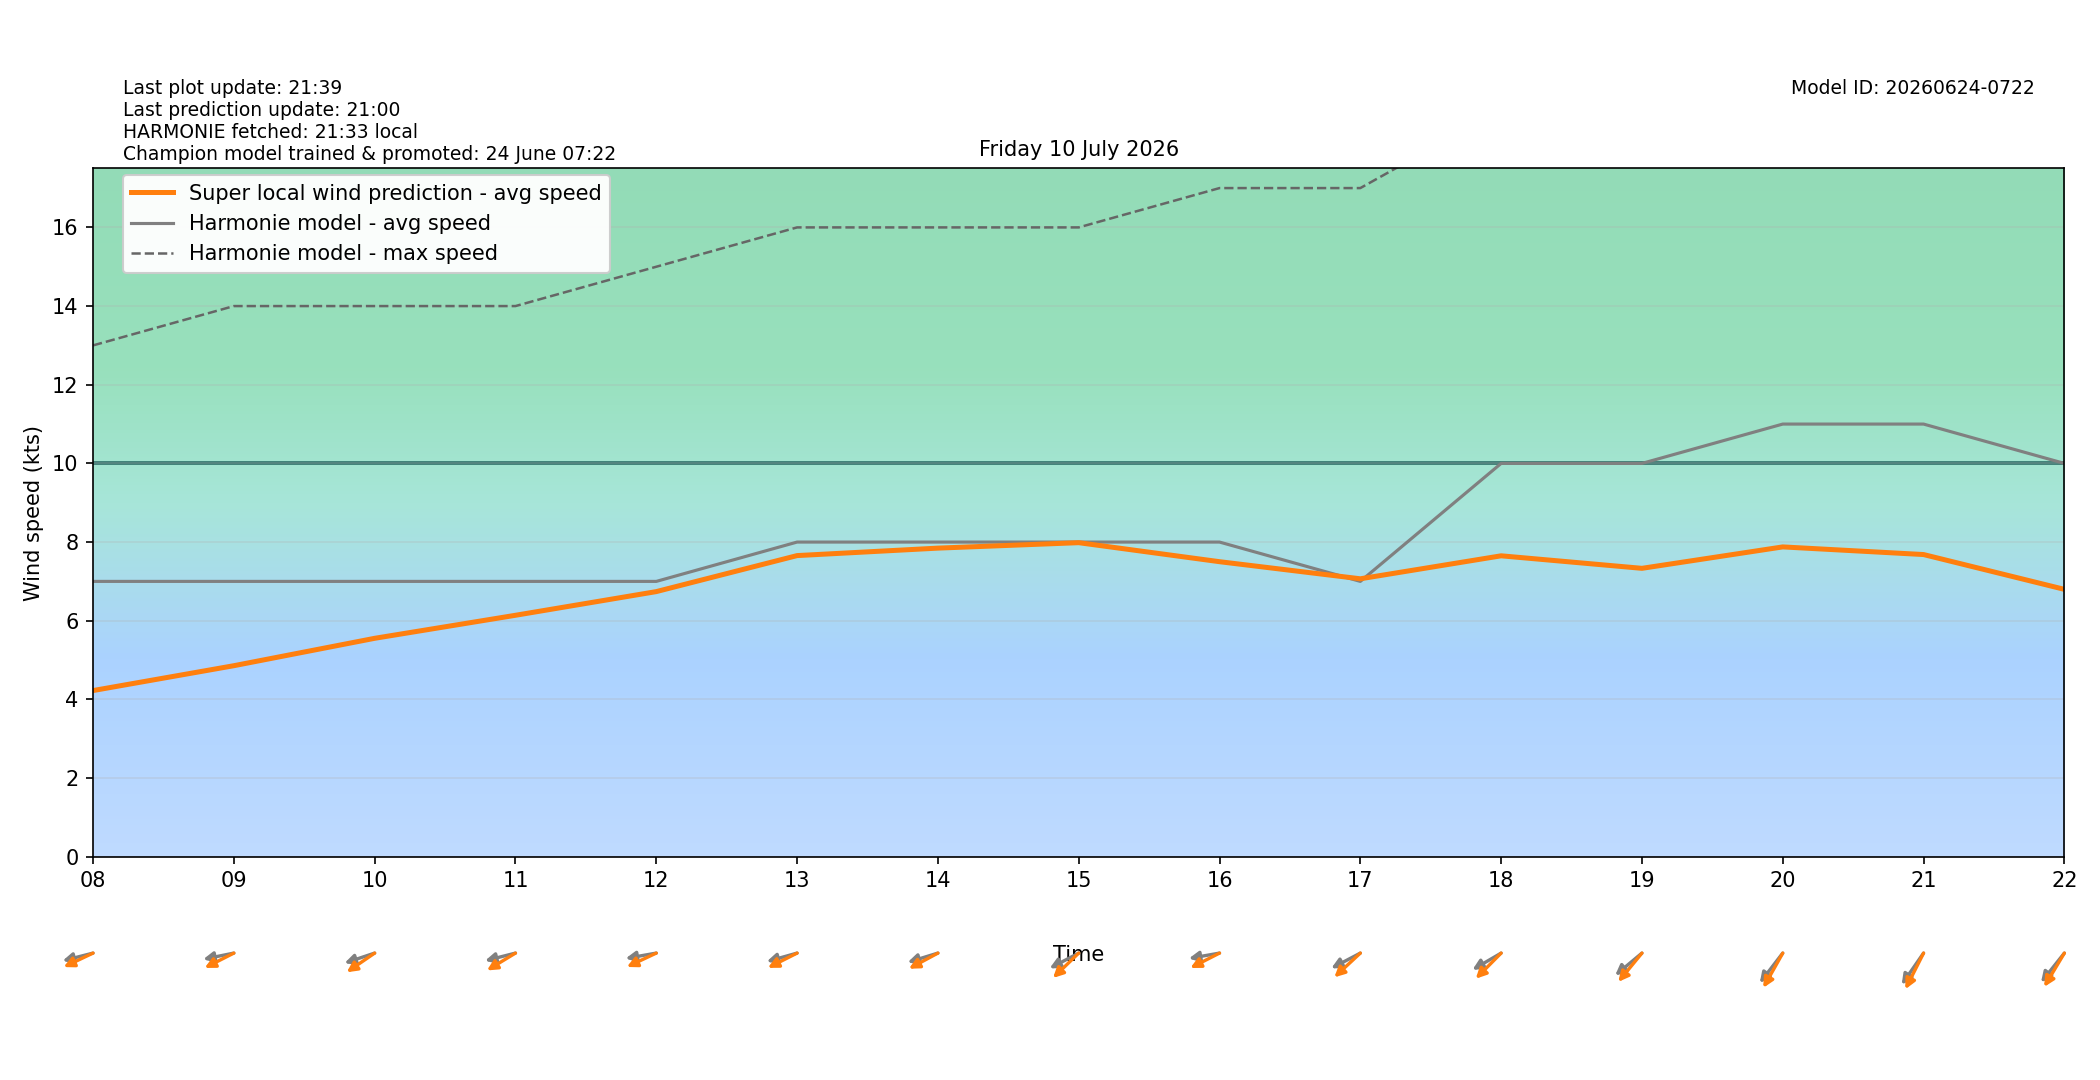

The table this chart was drawn from, first rows:
target_time_utc, target_time_local, hour_utc, hour_local, forecast_wind_speed, forecast_wind_min, forecast_wind_max, lstm_pred_wind_speed, delta_speed_lstm_minus_forecast, forecast_wind_dir_deg, lstm_pred_wind_dir_deg, delta_dir_lstm_minus_forecast
2026-07-09T22:00:00Z, 2026-07-10T00:00:00+0200, 22, 00, 6.0, 6.0, 13.0, 3.3, -2.7, 75.0, 78.06, 3.059
2026-07-09T23:00:00Z, 2026-07-10T01:00:00+0200, 23, 01, 5.0, 5.0, 11.0, 2.679, -2.321, 70.0, 68.55, -1.45
2026-07-10T00:00:00Z, 2026-07-10T02:00:00+0200, 00, 02, 6.0, 6.0, 11.0, 2.86, -3.14, 77.0, 76.04, -0.9572
2026-07-10T01:00:00Z, 2026-07-10T03:00:00+0200, 01, 03, 7.0, 7.0, 12.0, 3.166, -3.834, 86.0, 84.9, -1.097
2026-07-10T02:00:00Z, 2026-07-10T04:00:00+0200, 02, 04, 7.0, 7.0, 12.0, 3.213, -3.787, 84.0, 80.53, -3.471
2026-07-10T03:00:00Z, 2026-07-10T05:00:00+0200, 03, 05, 6.0, 6.0, 12.0, 2.943, -3.057, 89.0, 81.65, -7.351
2026-07-10T04:00:00Z, 2026-07-10T06:00:00+0200, 04, 06, 7.0, 7.0, 12.0, 3.458, -3.542, 85.0, 76.41, -8.592
2026-07-10T05:00:00Z, 2026-07-10T07:00:00+0200, 05, 07, 7.0, 7.0, 13.0, 3.896, -3.104, 79.0, 71.1, -7.902
2026-07-10T06:00:00Z, 2026-07-10T08:00:00+0200, 06, 08, 7.0, 7.0, 13.0, 4.225, -2.775, 80.0, 71.78, -8.224
2026-07-10T07:00:00Z, 2026-07-10T09:00:00+0200, 07, 09, 7.0, 7.0, 14.0, 4.857, -2.143, 82.0, 70.59, -11.41
2026-07-10T08:00:00Z, 2026-07-10T10:00:00+0200, 08, 10, 7.0, 7.0, 14.0, 5.553, -1.447, 77.0, 64.59, -12.41
2026-07-10T09:00:00Z, 2026-07-10T11:00:00+0200, 09, 11, 7.0, 7.0, 14.0, 6.139, -0.8614, 80.0, 67.17, -12.83
2026-07-10T10:00:00Z, 2026-07-10T12:00:00+0200, 10, 12, 7.0, 7.0, 15.0, 6.74, -0.2596, 83.0, 71.95, -11.05
2026-07-10T11:00:00Z, 2026-07-10T13:00:00+0200, 11, 13, 8.0, 8.0, 16.0, 7.656, -0.3438, 79.0, 70.7, -8.297
2026-07-10T12:00:00Z, 2026-07-10T14:00:00+0200, 12, 14, 8.0, 8.0, 16.0, 7.846, -0.154, 78.0, 69.5, -8.497
2026-07-10T13:00:00Z, 2026-07-10T15:00:00+0200, 13, 15, 8.0, 8.0, 16.0, 7.984, -0.01553, 70.0, 56.19, -13.81
2026-07-10T14:00:00Z, 2026-07-10T16:00:00+0200, 14, 16, 8.0, 8.0, 17.0, 7.501, -0.499, 83.0, 70.5, -12.5
2026-07-10T15:00:00Z, 2026-07-10T17:00:00+0200, 15, 17, 7.0, 7.0, 17.0, 7.066, 0.06621, 70.0, 57.17, -12.83
2026-07-10T16:00:00Z, 2026-07-10T18:00:00+0200, 16, 18, 10.0, 10.0, 19.0, 7.651, -2.349, 68.0, 55.05, -12.95
2026-07-10T17:00:00Z, 2026-07-10T19:00:00+0200, 17, 19, 10.0, 10.0, 19.0, 7.332, -2.668, 60.0, 49.9, -10.1
2026-07-10T18:00:00Z, 2026-07-10T20:00:00+0200, 18, 20, 11.0, 11.0, 20.0, 7.877, -3.123, 48.0, 39.03, -8.968
2026-07-10T19:00:00Z, 2026-07-10T21:00:00+0200, 19, 21, 11.0, 11.0, 20.0, 7.683, -3.317, 45.0, 36.08, -8.92
2026-07-10T20:00:00Z, 2026-07-10T22:00:00+0200, 20, 22, 10.0, 10.0, 20.0, 6.798, -3.202, 49.0, 40.83, -8.165
2026-07-10T21:00:00Z, 2026-07-10T23:00:00+0200, 21, 23, 9.0, 9.0, 18.0, 5.807, -3.193, 52.0, 44.15, -7.85
